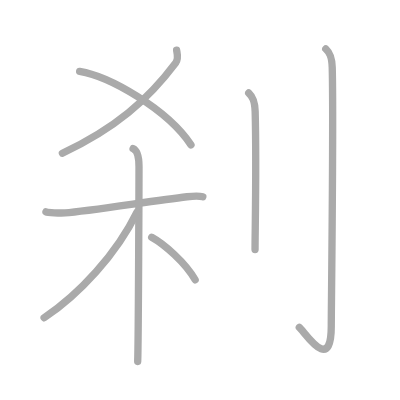
t = 0.00 s
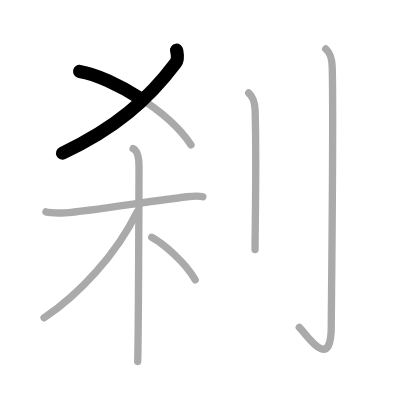
t = 1.50 s
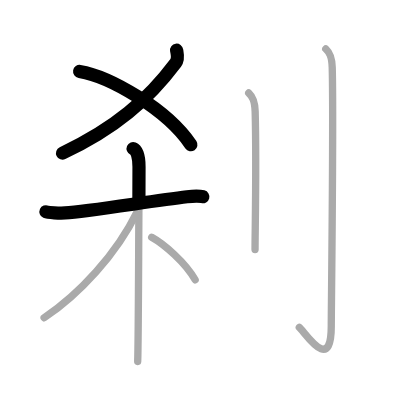
t = 3.25 s
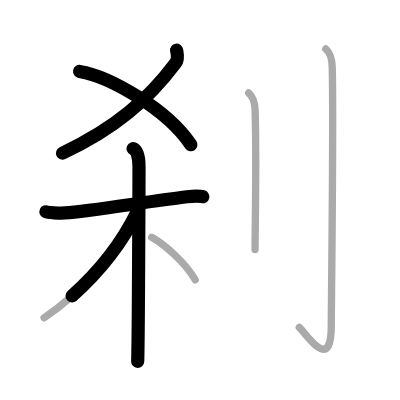
t = 4.75 s
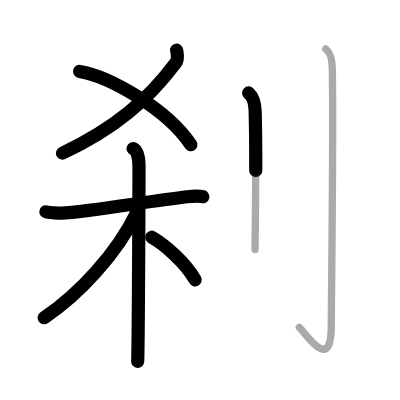
t = 6.50 s
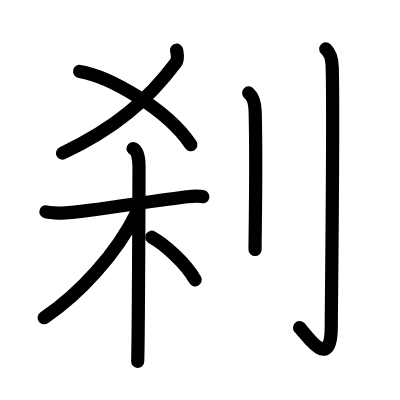
t = 8.00 s

The animated SVG that drew these frames (rendered in a browser with its animation timeline set to each time). Animation: 8 SMIL elements (animate=8); one cycle of 8.00 s.

<?xml version="1.0" standalone="no"?>
<!DOCTYPE svg PUBLIC "-//W3C//DTD SVG 1.1//EN"   "http://www.w3.org/Graphics/SVG/1.1/DTD/svg11.dtd">
<svg width="400px" height="400px"  version="1.1" xmlns="http://www.w3.org/2000/svg">
  <defs>
    <marker id="Triangle" viewBox="0 0 10 10" refX="0" refY="5" markerUnits="strokeWidth" markerWidth="3" style="stroke-opacity:0%;fill:#aaaaaa;" markerHeight="2" orient="auto">
      <path d="M 0 0 L 10 5 L 0 10 z" />
    </marker>
    
    <marker id="Arrow" viewBox="0 0 10 10" refX="5" refY="5" markerUnits="strokeWidth" markerWidth="1.8" style="stroke-opacity:0%;fill:#770000;" markerHeight="2" orient="auto">
      <path d="M 0 4 L 6 4 L 4 1 L 10 5 L 4 9 L 6 6 L 0 6 z" />
        <circle cx="5" cy="5" r="5" />
      </marker>
    
    <marker id="TriangleRed" viewBox="0 0 10 10" refX="0" refY="5" markerUnits="strokeWidth" markerWidth="3" style="stroke-opacity:0%;fill:#CC0000;" markerHeight="2" orient="auto">
      <path d="M 0 0 L 10 5 L 0 10 z" />
    </marker>
    
    <marker id="ArrowRed" viewBox="0 0 10 10" refX="5" refY="5" markerUnits="strokeWidth" markerWidth="1.8" style="stroke-opacity:0%;fill:#CC0000;" markerHeight="2" orient="auto">
      <path d="M 0 4 L 6 4 L 4 1 L 10 5 L 4 9 L 6 6 L 0 6 z" />
        <circle cx="5" cy="5" r="5" />
      </marker>
    
  </defs>
  
  <path style="fill:#ffffff; fill-opacity:100%; fill-rule:evenodd; stroke-width:0;" d="M 0 0 L 400px 0 L 400px 400px L 0 400px L 0 0" />

  <g transform="scale(3.6697247706422 3.6697247706422)">
<path style="fill:none; fill-opacity:0%; fill-rule:evenodd; stroke:#aaaaaa; stroke-opacity:100%; stroke-width: 1.5pt; stroke-linejoin:round; stroke-linecap:round;" d="M48.13 13.68c0.12 0.82 0.6 2.3-0.25 3.44C40.24 27.3 31.35 34.99 17 41.75"></path>
<path style="fill:none; fill-opacity:0%; fill-rule:evenodd; stroke:#aaaaaa; stroke-opacity:100%; stroke-width: 1.5pt; stroke-linejoin:round; stroke-linecap:round;" d="M21.7 19.47c8.03 1.33 23.76 10.17 30.34 20"></path>
<path style="fill:none; fill-opacity:0%; fill-rule:evenodd; stroke:#aaaaaa; stroke-opacity:100%; stroke-width: 1.5pt; stroke-linejoin:round; stroke-linecap:round;" d="M12.53 57.71c0.54 0.24 3.77 0.41 5.21 0.31c6.21-0.41 23.24-3.21 33.23-4.41c1.44-0.17 3.39-0.24 4.3 0"></path>
<path style="fill:none; fill-opacity:0%; fill-rule:evenodd; stroke:#aaaaaa; stroke-opacity:100%; stroke-width: 1.5pt; stroke-linejoin:round; stroke-linecap:round;" d="M36.27 40.5c1.09 0.47 1.61 2.25 1.61 4.92c0 0.96-0.14 47.25-0.36 53.08"></path>
<path style="fill:none; fill-opacity:0%; fill-rule:evenodd; stroke:#aaaaaa; stroke-opacity:100%; stroke-width: 1.5pt; stroke-linejoin:round; stroke-linecap:round;" d="M37.33 57.78C31.75 69.25 21.5 80.25 12.02 86.59"></path>
<path style="fill:none; fill-opacity:0%; fill-rule:evenodd; stroke:#aaaaaa; stroke-opacity:100%; stroke-width: 1.5pt; stroke-linejoin:round; stroke-linecap:round;" d="M41.34 64.65c3.39 1.88 9.16 6.85 11.84 11.6"></path>
<path style="fill:none; fill-opacity:0%; fill-rule:evenodd; stroke:#aaaaaa; stroke-opacity:100%; stroke-width: 1.5pt; stroke-linejoin:round; stroke-linecap:round;" d="M67.77 25.33c0.98 0.92 1.67 1.99 1.76 5.02C69.92 44.91 69.5 63.04 69.5 68"></path>
<path style="fill:none; fill-opacity:0%; fill-rule:evenodd; stroke:#aaaaaa; stroke-opacity:100%; stroke-width: 1.5pt; stroke-linejoin:round; stroke-linecap:round;" d="M88.77 13.33c0.98 0.92 1.67 1.99 1.76 5.02c0.4 14.55-0.26 65.66-0.26 70.62c0 13.14-7.21 1.5-8.71 0.25"></path>

<path style="fill:none; fill-opacity:0%; fill-rule:evenodd; stroke:#000000; stroke-opacity:100%; stroke-width: 2.7pt; stroke-linejoin:round; stroke-linecap:round;" d="M48.13 13.68c0.12 0.82 0.6 2.3-0.25 3.44C40.24 27.3 31.35 34.99 17 41.75" pathLength="100" stroke-dashoffset="100" stroke-dasharray="100 105"><animate id="dashAnim1" attributeName="stroke-dashoffset" from="100" to="0" dur="1s" calcMode="linear" fill="freeze"/></path>
<path style="fill:none; fill-opacity:0%; fill-rule:evenodd; stroke:#000000; stroke-opacity:100%; stroke-width: 2.7pt; stroke-linejoin:round; stroke-linecap:round;" d="M21.7 19.47c8.03 1.33 23.76 10.17 30.34 20" pathLength="100" stroke-dashoffset="100" stroke-dasharray="100 105"><animate id="dashAnim2" attributeName="stroke-dashoffset" from="100" to="0" dur="1s" calcMode="linear" begin="dashAnim1.end" fill="freeze"/></path>
<path style="fill:none; fill-opacity:0%; fill-rule:evenodd; stroke:#000000; stroke-opacity:100%; stroke-width: 2.7pt; stroke-linejoin:round; stroke-linecap:round;" d="M12.53 57.71c0.54 0.24 3.77 0.41 5.21 0.31c6.21-0.41 23.24-3.21 33.23-4.41c1.44-0.17 3.39-0.24 4.3 0" pathLength="100" stroke-dashoffset="100" stroke-dasharray="100 105"><animate id="dashAnim3" attributeName="stroke-dashoffset" from="100" to="0" dur="1s" calcMode="linear" begin="dashAnim2.end" fill="freeze"/></path>
<path style="fill:none; fill-opacity:0%; fill-rule:evenodd; stroke:#000000; stroke-opacity:100%; stroke-width: 2.7pt; stroke-linejoin:round; stroke-linecap:round;" d="M36.27 40.5c1.09 0.47 1.61 2.25 1.61 4.92c0 0.96-0.14 47.25-0.36 53.08" pathLength="100" stroke-dashoffset="100" stroke-dasharray="100 105"><animate id="dashAnim4" attributeName="stroke-dashoffset" from="100" to="0" dur="1s" calcMode="linear" begin="dashAnim3.end" fill="freeze"/></path>
<path style="fill:none; fill-opacity:0%; fill-rule:evenodd; stroke:#000000; stroke-opacity:100%; stroke-width: 2.7pt; stroke-linejoin:round; stroke-linecap:round;" d="M37.33 57.78C31.75 69.25 21.5 80.25 12.02 86.59" pathLength="100" stroke-dashoffset="100" stroke-dasharray="100 105"><animate id="dashAnim5" attributeName="stroke-dashoffset" from="100" to="0" dur="1s" calcMode="linear" begin="dashAnim4.end" fill="freeze"/></path>
<path style="fill:none; fill-opacity:0%; fill-rule:evenodd; stroke:#000000; stroke-opacity:100%; stroke-width: 2.7pt; stroke-linejoin:round; stroke-linecap:round;" d="M41.34 64.65c3.39 1.88 9.16 6.85 11.84 11.6" pathLength="100" stroke-dashoffset="100" stroke-dasharray="100 105"><animate id="dashAnim6" attributeName="stroke-dashoffset" from="100" to="0" dur="1s" calcMode="linear" begin="dashAnim5.end" fill="freeze"/></path>
<path style="fill:none; fill-opacity:0%; fill-rule:evenodd; stroke:#000000; stroke-opacity:100%; stroke-width: 2.7pt; stroke-linejoin:round; stroke-linecap:round;" d="M67.77 25.33c0.98 0.92 1.67 1.99 1.76 5.02C69.92 44.91 69.5 63.04 69.5 68" pathLength="100" stroke-dashoffset="100" stroke-dasharray="100 105"><animate id="dashAnim7" attributeName="stroke-dashoffset" from="100" to="0" dur="1s" calcMode="linear" begin="dashAnim6.end" fill="freeze"/></path>
<path style="fill:none; fill-opacity:0%; fill-rule:evenodd; stroke:#000000; stroke-opacity:100%; stroke-width: 2.7pt; stroke-linejoin:round; stroke-linecap:round;" d="M88.77 13.33c0.98 0.92 1.67 1.99 1.76 5.02c0.4 14.55-0.26 65.66-0.26 70.62c0 13.14-7.21 1.5-8.71 0.25" pathLength="100" stroke-dashoffset="100" stroke-dasharray="100 105"><animate id="dashAnim8" attributeName="stroke-dashoffset" from="100" to="0" dur="1s" calcMode="linear" begin="dashAnim7.end" fill="freeze"/></path>

</g>

</svg>  
          
